Run: headless pygame with SDL's dummy video driver; simulated clock (each Clock.tick advances the game by its frame time, no real sleeping); random seed 0; keys injected as events and as key.get_pressed() state; mouse plan: one left click at the window centre at the start of phase 2, then a move to the lower-right quarter at the start of phase 3.
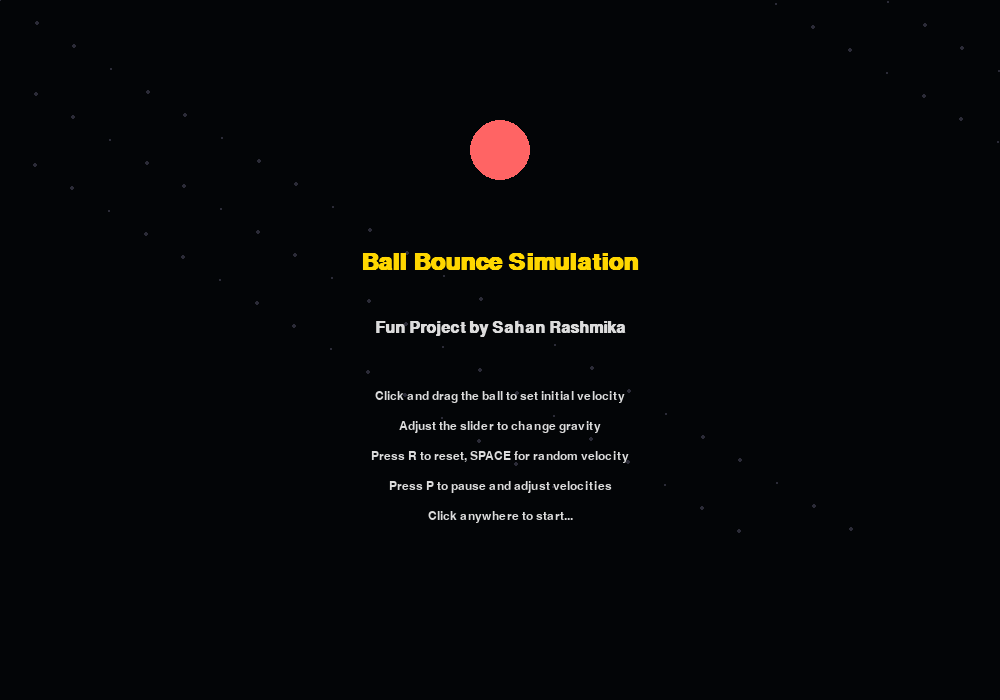
Frame 1 of 4 · flips 1–60 · no input
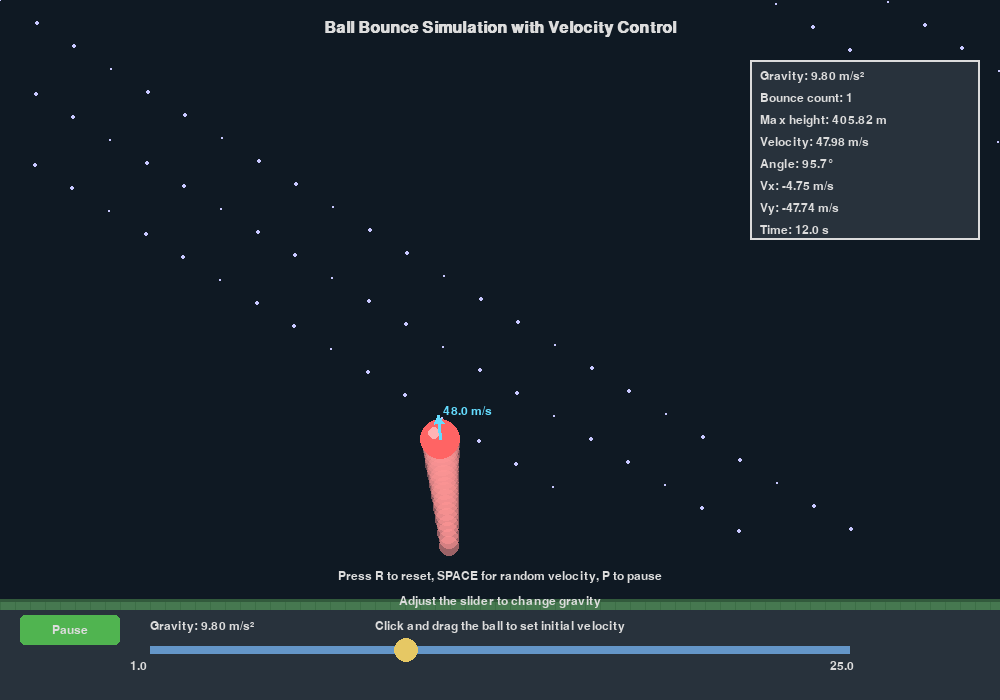
Frame 2 of 4 · flips 61–180 · clicked the window centre · tapped SPACE, RETURN · held RIGHT (→), D
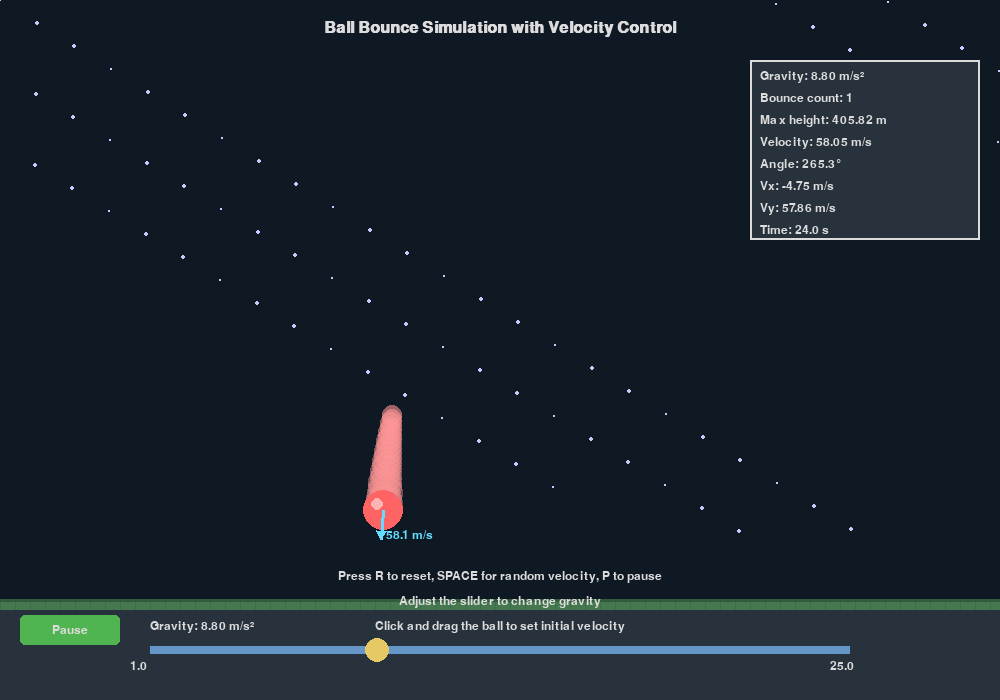
Frame 3 of 4 · flips 181–300 · moved the mouse to the lower-right quarter · held DOWN (↓), S
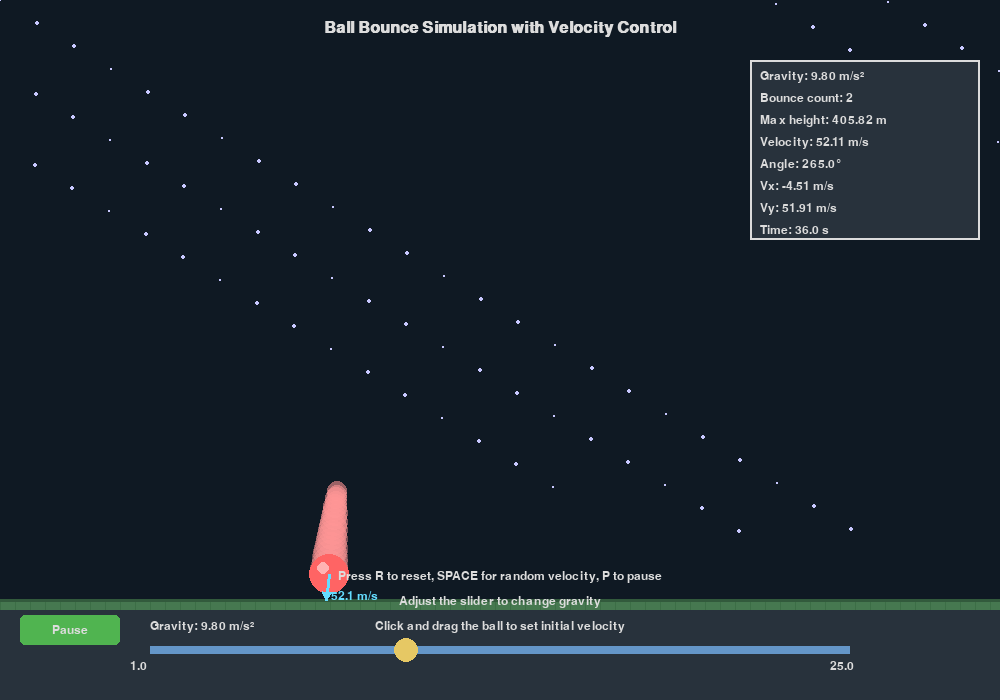
Frame 4 of 4 · flips 301–420 · held LEFT (←), A, UP (↑), W

The pygame program that drew these frames:

import pygame
import sys
import math

# Initialize pygame
pygame.init()

# Screen dimensions - wider and taller
WIDTH, HEIGHT = 1000, 700
screen = pygame.display.set_mode((WIDTH, HEIGHT))
pygame.display.set_caption("Ball Bounce Simulation with Velocity Control")

# Colors
BACKGROUND = (15, 25, 35)
BALL_COLOR = (255, 100, 100)
GROUND_COLOR = (70, 120, 80)
UI_BACKGROUND = (40, 50, 60)
TEXT_COLOR = (220, 220, 220)
VELOCITY_COLOR = (100, 220, 255)
TRAIL_COLOR = (255, 150, 150, 100)
SLIDER_COLOR = (100, 150, 200)
SLIDER_HANDLE = (230, 200, 100)
DRAG_LINE_COLOR = (255, 255, 100)
BUTTON_COLOR = (80, 180, 80)
BUTTON_HOVER_COLOR = (100, 200, 100)
TITLE_COLOR = (255, 215, 0)

# Ball properties
ball_radius = 20
ball_x = WIDTH // 2
ball_y = HEIGHT // 4
ball_vel_y = 0
ball_vel_x = 0

# Physics properties
gravity = 9.8  # Earth gravity in m/s²
elasticity = 0.8  # Energy retention after bounce
ground_height = HEIGHT - 100
time_step = 0.1  # Simulation time step

# UI properties
slider_x = 150
slider_y = HEIGHT - 50
slider_width = WIDTH - 300
slider_height = 8
slider_handle_radius = 12
min_gravity = 1.0
max_gravity = 25.0

# Fonts
font = pygame.font.SysFont('Arial', 18)
title_font = pygame.font.SysFont('Arial', 24, bold=True)
large_font = pygame.font.SysFont('Arial', 36, bold=True)

# Physics data tracking
max_bounce_height = 0
bounce_count = 0
simulation_time = 0
is_dragging = False
drag_start_x, drag_start_y = 0, 0
ball_trail = []
paused = False
show_opening_screen = True
opening_screen_time = 0

def reset_ball():
    """Reset ball to initial position"""
    global ball_x, ball_y, ball_vel_y, ball_vel_x, max_bounce_height, bounce_count, simulation_time, ball_trail
    ball_x = WIDTH // 2
    ball_y = HEIGHT // 4
    ball_vel_y = 0
    ball_vel_x = 0
    max_bounce_height = 0
    bounce_count = 0
    simulation_time = 0
    ball_trail = []

def draw_ball():
    """Draw the ball with a simple shading effect"""
    pygame.draw.circle(screen, BALL_COLOR, (int(ball_x), int(ball_y)), ball_radius)
    # Add a highlight
    pygame.draw.circle(screen, (255, 180, 180), (int(ball_x - ball_radius//3), int(ball_y - ball_radius//3)), ball_radius//3)

def draw_ball_trail():
    """Draw a trail behind the ball to show its path"""
    for i, (trail_x, trail_y) in enumerate(ball_trail):
        # Make older trail points more transparent
        alpha = max(0, 150 - i * 3)
        if alpha > 0:
            trail_surf = pygame.Surface((ball_radius*2, ball_radius*2), pygame.SRCALPHA)
            pygame.draw.circle(trail_surf, (*TRAIL_COLOR[:3], alpha), (ball_radius, ball_radius), ball_radius * (0.5 + 0.5 * i/len(ball_trail)))
            screen.blit(trail_surf, (trail_x - ball_radius, trail_y - ball_radius))

def draw_velocity_vector():
    """Draw a vector showing the ball's velocity"""
    if abs(ball_vel_x) > 0.1 or abs(ball_vel_y) > 0.1:
        # Scale the velocity for visualization
        scale = 0.5
        end_x = ball_x + ball_vel_x * scale
        end_y = ball_y + ball_vel_y * scale
        
        # Draw the velocity vector line
        pygame.draw.line(screen, VELOCITY_COLOR, (ball_x, ball_y), (end_x, end_y), 3)
        
        # Draw arrowhead
        angle = math.atan2(end_y - ball_y, end_x - ball_x)
        arrow_size = 10
        pygame.draw.polygon(screen, VELOCITY_COLOR, [
            (end_x, end_y),
            (end_x - arrow_size * math.cos(angle - math.pi/6), end_y - arrow_size * math.sin(angle - math.pi/6)),
            (end_x - arrow_size * math.cos(angle + math.pi/6), end_y - arrow_size * math.sin(angle + math.pi/6))
        ])
        
        # Display velocity magnitude
        velocity_mag = math.sqrt(ball_vel_x**2 + ball_vel_y**2)
        vel_text = font.render(f"{velocity_mag:.1f} m/s", True, VELOCITY_COLOR)
        screen.blit(vel_text, (end_x + 5, end_y - 10))

def draw_drag_line():
    """Draw a line when dragging to set initial velocity"""
    if is_dragging:
        # Draw line from ball to mouse position
        mouse_x, mouse_y = pygame.mouse.get_pos()
        pygame.draw.line(screen, DRAG_LINE_COLOR, (ball_x, ball_y), (mouse_x, mouse_y), 2)
        
        # Draw arrowhead at mouse position
        angle = math.atan2(mouse_y - ball_y, mouse_x - ball_x)
        arrow_size = 10
        pygame.draw.polygon(screen, DRAG_LINE_COLOR, [
            (mouse_x, mouse_y),
            (mouse_x - arrow_size * math.cos(angle - math.pi/6), mouse_y - arrow_size * math.sin(angle - math.pi/6)),
            (mouse_x - arrow_size * math.cos(angle + math.pi/6), mouse_y - arrow_size * math.sin(angle + math.pi/6))
        ])
        
        # Calculate and display the velocity that would be applied
        dx = mouse_x - ball_x
        dy = mouse_y - ball_y
        velocity = math.sqrt(dx**2 + dy**2) / 10  # Scale for reasonable values
        angle_deg = math.degrees(math.atan2(-dy, dx)) % 360
        
        vel_text = font.render(f"Velocity: {velocity:.1f} m/s at {angle_deg:.0f}°", True, DRAG_LINE_COLOR)
        screen.blit(vel_text, (mouse_x + 10, mouse_y))

def draw_ground():
    """Draw the ground with some texture"""
    pygame.draw.rect(screen, GROUND_COLOR, (0, ground_height, WIDTH, HEIGHT - ground_height))
    
    # Add some ground texture
    for i in range(0, WIDTH, 15):
        pygame.draw.line(screen, (60, 110, 70), (i, ground_height), (i, HEIGHT), 1)
    
    # Ground border
    pygame.draw.line(screen, (50, 90, 60), (0, ground_height), (WIDTH, ground_height), 3)

def draw_ui():
    """Draw the user interface"""
    # Draw UI background
    pygame.draw.rect(screen, UI_BACKGROUND, (0, HEIGHT - 90, WIDTH, 90))
    
    # Draw slider
    pygame.draw.rect(screen, SLIDER_COLOR, (slider_x, slider_y - slider_height//2, slider_width, slider_height))
    
    # Calculate slider handle position
    handle_x = slider_x + (gravity - min_gravity) / (max_gravity - min_gravity) * slider_width
    pygame.draw.circle(screen, SLIDER_HANDLE, (int(handle_x), slider_y), slider_handle_radius)
    
    # Draw slider text
    gravity_text = font.render(f"Gravity: {gravity:.2f} m/s²", True, TEXT_COLOR)
    screen.blit(gravity_text, (slider_x, slider_y - 30))
    
    min_text = font.render(f"{min_gravity}", True, TEXT_COLOR)
    screen.blit(min_text, (slider_x - 20, slider_y + 10))
    
    max_text = font.render(f"{max_gravity}", True, TEXT_COLOR)
    screen.blit(max_text, (slider_x + slider_width - 20, slider_y + 10))
    
    # Draw title
    title = title_font.render("Ball Bounce Simulation with Velocity Control", True, TEXT_COLOR)
    screen.blit(title, (WIDTH//2 - title.get_width()//2, 20))

def draw_stats():
    """Draw simulation statistics"""
    # Draw stats box
    stats_rect = pygame.Rect(WIDTH - 250, 60, 230, 180)
    pygame.draw.rect(screen, UI_BACKGROUND, stats_rect)
    pygame.draw.rect(screen, TEXT_COLOR, stats_rect, 2)  # Border
    
    # Draw stats text
    velocity_mag = math.sqrt(ball_vel_x**2 + ball_vel_y**2)
    angle_deg = math.degrees(math.atan2(-ball_vel_y, ball_vel_x)) % 360 if velocity_mag > 0.1 else 0
    
    stats_text = [
        f"Gravity: {gravity:.2f} m/s²",
        f"Bounce count: {bounce_count}",
        f"Max height: {max_bounce_height:.2f} m",
        f"Velocity: {velocity_mag:.2f} m/s",
        f"Angle: {angle_deg:.1f}°",
        f"Vx: {ball_vel_x:.2f} m/s",
        f"Vy: {ball_vel_y:.2f} m/s",
        f"Time: {simulation_time:.1f} s"
    ]
    
    for i, text in enumerate(stats_text):
        stat = font.render(text, True, TEXT_COLOR)
        screen.blit(stat, (WIDTH - 240, 70 + i * 22))
    
    # Draw pause indicator
    if paused:
        pause_text = font.render("PAUSED - You can adjust velocities", True, (255, 100, 100))
        screen.blit(pause_text, (WIDTH - 240, 70 + 8 * 22))

def draw_pause_button():
    """Draw the pause/play button"""
    button_rect = pygame.Rect(20, HEIGHT - 85, 100, 30)
    mouse_x, mouse_y = pygame.mouse.get_pos()
    hover = button_rect.collidepoint(mouse_x, mouse_y)
    
    # Draw button
    pygame.draw.rect(screen, BUTTON_HOVER_COLOR if hover else BUTTON_COLOR, button_rect, border_radius=5)
    
    # Draw button text
    button_text = font.render("Pause" if not paused else "Play", True, TEXT_COLOR)
    screen.blit(button_text, (button_rect.centerx - button_text.get_width()//2, 
                             button_rect.centery - button_text.get_height()//2))
    
    return button_rect

def draw_opening_screen():
    """Draw the opening screen with title and creator name"""
    # Fade effect based on time
    alpha = min(255, max(0, 255 - (opening_screen_time - 3000) / 10))
    
    # Draw background
    overlay = pygame.Surface((WIDTH, HEIGHT), pygame.SRCALPHA)
    overlay.fill((0, 0, 0, 200))
    screen.blit(overlay, (0, 0))
    
    # Draw title
    title = large_font.render("Ball Bounce Simulation", True, TITLE_COLOR)
    screen.blit(title, (WIDTH//2 - title.get_width()//2, HEIGHT//2 - 100))
    
    # Draw creator name
    creator = title_font.render("Fun Project by Sahan Rashmika", True, TEXT_COLOR)
    screen.blit(creator, (WIDTH//2 - creator.get_width()//2, HEIGHT//2 - 30))
    
    # Draw instructions
    instructions = [
        "Click and drag the ball to set initial velocity",
        "Adjust the slider to change gravity",
        "Press R to reset, SPACE for random velocity",
        "Press P to pause and adjust velocities",
        "Click anywhere to start..."
    ]
    
    for i, text in enumerate(instructions):
        instruction = font.render(text, True, TEXT_COLOR)
        screen.blit(instruction, (WIDTH//2 - instruction.get_width()//2, HEIGHT//2 + 40 + i * 30))
    
    # Draw bouncing ball animation
    bounce_time = opening_screen_time / 1000
    bounce_y = HEIGHT//2 - 200 + abs(math.sin(bounce_time * 2)) * 100
    bounce_x = WIDTH//2 + math.sin(bounce_time) * 100
    
    pygame.draw.circle(screen, BALL_COLOR, (int(bounce_x), int(bounce_y)), 30)
    
    return alpha > 0

def main():
    global ball_x, ball_y, ball_vel_y, ball_vel_x, gravity, max_bounce_height
    global bounce_count, simulation_time, is_dragging, drag_start_x, drag_start_y, ball_trail
    global paused, show_opening_screen, opening_screen_time
    
    clock = pygame.time.Clock()
    opening_screen_time = pygame.time.get_ticks()
    
    while True:
        current_time = pygame.time.get_ticks()
        
        for event in pygame.event.get():
            if event.type == pygame.QUIT:
                pygame.quit()
                sys.exit()
            
            if event.type == pygame.KEYDOWN:
                if event.key == pygame.K_r:
                    reset_ball()
                elif event.key == pygame.K_UP:
                    gravity = min(gravity + 1.0, max_gravity)
                elif event.key == pygame.K_DOWN:
                    gravity = max(gravity - 1.0, min_gravity)
                elif event.key == pygame.K_SPACE:
                    # Give the ball a random velocity when space is pressed
                    ball_vel_x = (pygame.time.get_ticks() % 10) - 5
                    ball_vel_y = -((pygame.time.get_ticks() % 10) + 5)
                elif event.key == pygame.K_p:
                    # Toggle pause
                    paused = not paused
            
            # Handle mouse click to set initial velocity
            if event.type == pygame.MOUSEBUTTONDOWN and event.button == 1:
                if show_opening_screen:
                    show_opening_screen = False
                    continue
                    
                mouse_x, mouse_y = pygame.mouse.get_pos()
                
                # Check if click is on the pause button
                button_rect = pygame.Rect(20, HEIGHT - 85, 100, 30)
                if button_rect.collidepoint(mouse_x, mouse_y):
                    paused = not paused
                    continue
                
                # Check if click is on the ball (and simulation is paused)
                if paused or math.sqrt((mouse_x - ball_x)**2 + (mouse_y - ball_y)**2) <= ball_radius:
                    is_dragging = True
                    drag_start_x, drag_start_y = ball_x, ball_y
            
            if event.type == pygame.MOUSEBUTTONUP and event.button == 1:
                if is_dragging:
                    mouse_x, mouse_y = pygame.mouse.get_pos()
                    # Set velocity based on drag distance and direction
                    drag_factor = 0.2  # Adjust for reasonable velocities
                    ball_vel_x = (mouse_x - drag_start_x) * drag_factor
                    ball_vel_y = (mouse_y - drag_start_y) * drag_factor
                    is_dragging = False
            
            # Handle slider drag
            if event.type == pygame.MOUSEBUTTONDOWN and event.button == 1:
                mouse_x, mouse_y = pygame.mouse.get_pos()
                handle_x = slider_x + (gravity - min_gravity) / (max_gravity - min_gravity) * slider_width
                
                # Check if clicking on slider handle (but not on the ball)
                if ((mouse_x - handle_x)**2 + (mouse_y - slider_y)**2) <= slider_handle_radius**2:
                    if math.sqrt((mouse_x - ball_x)**2 + (mouse_y - ball_y)**2) > ball_radius:
                        pygame.event.set_grab(True)
            
            if event.type == pygame.MOUSEBUTTONUP:
                pygame.event.set_grab(False)
            
            if event.type == pygame.MOUSEMOTION and pygame.mouse.get_pressed()[0]:
                if pygame.event.get_grab():
                    mouse_x, mouse_y = pygame.mouse.get_pos()
                    # Update gravity based on slider position
                    new_pos = max(min(mouse_x, slider_x + slider_width), slider_x)
                    gravity = min_gravity + (new_pos - slider_x) / slider_width * (max_gravity - min_gravity)
        
        # Draw everything
        screen.fill(BACKGROUND)
        
        # Draw stars in background
        for i in range(70):  # More stars for larger screen
            x = (i * 37) % WIDTH
            y = (i * 23) % (ground_height - 50)
            size = 1 if i % 3 == 0 else 2
            pygame.draw.circle(screen, (200, 200, 255), (x, y), size)
        
        # Draw opening screen if needed
        if show_opening_screen:
            show_opening_screen = draw_opening_screen()
            pygame.display.flip()
            clock.tick(60)
            continue
        
        # Update ball position if not paused
        if not paused and not is_dragging and (abs(ball_vel_x) > 0.01 or abs(ball_vel_y) > 0.01 or ball_y < ground_height - ball_radius):
            # Formula: v = v₀ + g*t
            ball_vel_y += gravity * time_step
            
            # Formula: y = y₀ + v₀*t + 0.5*g*t²
            ball_y += ball_vel_y * time_step + 0.5 * gravity * time_step**2
            
            ball_x += ball_vel_x * time_step
            
            # Add current position to trail (with max length)
            ball_trail.append((ball_x, ball_y))
            if len(ball_trail) > 20:
                ball_trail.pop(0)
            
            # Track maximum bounce height
            current_height = ground_height - ball_y - ball_radius
            if current_height > max_bounce_height:
                max_bounce_height = current_height
            
            # Bounce off walls
            if ball_x - ball_radius < 0:
                ball_x = ball_radius
                ball_vel_x = -ball_vel_x * elasticity
            elif ball_x + ball_radius > WIDTH:
                ball_x = WIDTH - ball_radius
                ball_vel_x = -ball_vel_x * elasticity
            
            # Bounce off ground (with energy loss)
            if ball_y + ball_radius > ground_height:
                ball_y = ground_height - ball_radius
                # Formula: v' = -e*v (energy loss on bounce)
                ball_vel_y = -ball_vel_y * elasticity
                ball_vel_x *= 0.95  # Slight horizontal friction
                bounce_count += 1
            
            # Update simulation time
            simulation_time += time_step
        
        draw_ground()
        draw_ball_trail()
        draw_ball()
        draw_velocity_vector()
        draw_drag_line()
        draw_ui()
        draw_stats()
        draw_pause_button()
        
        # Draw instructions
        instructions = [
            "Click and drag the ball to set initial velocity",
            "Adjust the slider to change gravity",
            "Press R to reset, SPACE for random velocity, P to pause",
        ]
        
        for i, text in enumerate(instructions):
            instruction = font.render(text, True, TEXT_COLOR)
            screen.blit(instruction, (WIDTH//2 - instruction.get_width()//2, HEIGHT - 80 - i * 25))
        
        pygame.display.flip()
        clock.tick(60)

if __name__ == "__main__":
    main()
